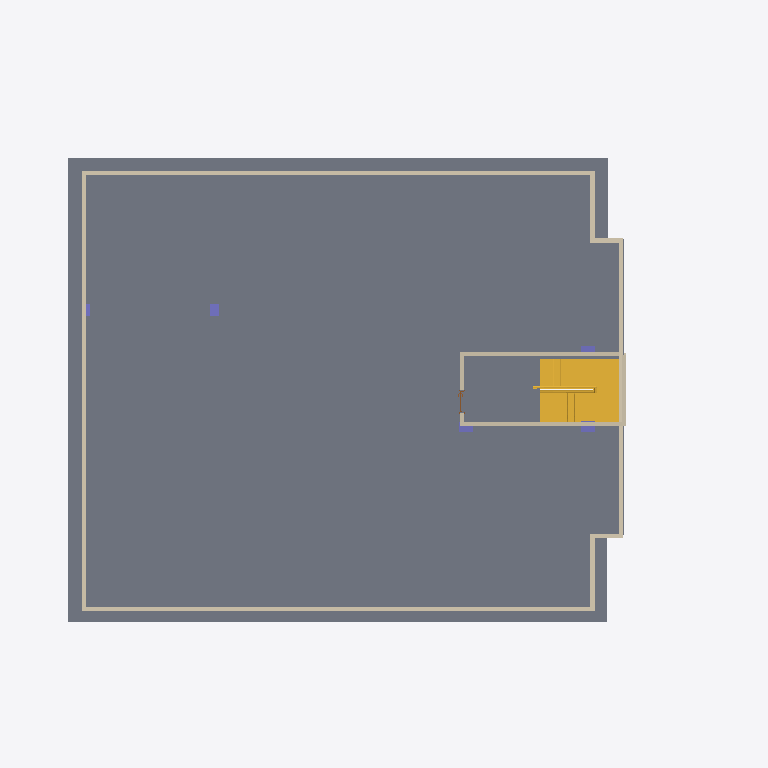
Plan cut of the same IFC building model at storey 'Level 5' (level 12.60 m, cut at 14.00 m), seen from above with north up, elements coloured by IFC class (only those large enough to see are counted): 12 walls (beige), 5 columns (violet), 1 slab (grey), 1 stair (yellow), 1 door (brown). Cut surfaces are drawn darker.
Extent 25.9 m × 19.9 m × 15.3 m (x, y, z). Storeys (7): GL at 0.00 m; Ground Floor Plan at 0.60 m; First Floor Plan at 3.60 m; 2ND & 3RD Floor Plan at 6.60 m; Third Floor at 9.60 m; Level 5 at 12.60 m; Level 6 at 15.10 m. Elements (657): 299 IfcBuildingElementProxy, 180 IfcWallStandardCase, 74 IfcDoor, 62 IfcWindow, 19 IfcColumn, 8 IfcRailing, 6 IfcSlab, 5 IfcWall, 4 IfcStair.

HEADER;
FILE_DESCRIPTION(('ViewDefinition [CoordinationView_V2.0]','RevitIdentifiers [VersionGUID: c7b58de3-7210-4b87-94eb-400c76522db5, NumberOfSaves: 70]','CoordinateReference [CoordinateBase: Shared Coordinates]'),'2;1');
FILE_NAME('plan design CONCEPT 2.ifc','2026-08-26T22:24:47+05:30',(''),(''),'ODA SDAI 24.11','Autodesk Revit 25.0.2.419 (ENG) - IFC 25.0.2.419','');
FILE_SCHEMA(('IFC2X3'));
ENDSEC;
DATA;
#27=IFCPROJECT('07L2AmoY508R5ycMWt4RzU',#18,'Project Number',$,$,'Project Name','Project Status',(#22),#77461);
#62=IFCSITE('07L2AmoY508R5ycMWt4RzS',#18,'Default',$,$,#61,$,$,.ELEMENT.,(51,30,23,112487),(0,-7,-37,-956022),0.0,$,$);
#32=IFCBUILDING('07L2AmoY508R5ycMWt4RzV',#18,'',$,$,#30,$,'',.ELEMENT.,$,$,#31);
#35=IFCBUILDINGSTOREY('3Zu5Bv0LOHrPC10026FoQQ',#18,'GL',$,'Level:Circle Head - Project Datum',#34,$,'GL',.ELEMENT.,0.0);
#39=IFCBUILDINGSTOREY('3DVmSd87H3aRGbeSEtXI9n',#18,'Ground Floor Plan',$,'Level:Circle Head - Project Datum',#38,$,'Ground Floor Plan',.ELEMENT.,0.6000000000000001);
#43=IFCBUILDINGSTOREY('15Z0v90RiHrPC20026FoKR',#18,'First Floor Plan',$,'Level:Circle Head - Project Datum',#42,$,'First Floor Plan',.ELEMENT.,3.6);
#47=IFCBUILDINGSTOREY('3DVmSd87H3aRGbeSEtXIrj',#18,'2ND & 3RD Floor Plan',$,'Level:Circle Head - Project Datum',#46,$,'2ND & 3RD Floor Plan',.ELEMENT.,6.6);
#51=IFCBUILDINGSTOREY('3DVmSd87H3aRGbeSEtXIma',#18,'Third Floor',$,'Level:Circle Head - Project Datum',#50,$,'Third Floor',.ELEMENT.,9.600000000000001);
#55=IFCBUILDINGSTOREY('2a3NF_aS1EUQCTryXhfHNK',#18,'Level 5',$,'Level:Circle Head - Project Datum',#54,$,'Level 5',.ELEMENT.,12.600000000000001);
#59=IFCBUILDINGSTOREY('2a3NF_aS1EUQCTryXhfHLH',#18,'Level 6',$,'Level:Circle Head - Project Datum',#58,$,'Level 6',.ELEMENT.,15.1);
#53942=IFCSLAB('385xIKSD1AL8gOU77sHx8w',#18,'Floor:Floor-Upper_160mmConc-CorusComFlor51:648756',$,'Floor:Floor-Upper_160mmConc-CorusComFlor51',#53914,#53941,'648756',.FLOOR.);
#61255=IFCSTAIR('3ibU29yLLo8ufXR5CwMf3H',#18,'Assembled Stair:Stair:657503:4',$,'Assembled Stair:Private',#61120,$,'657503',.HALF_TURN_STAIR.);
#22106=IFCWALLSTANDARDCASE('3u$6xrZaH7g8W_6AhDS3Gm',#18,'Basic Wall:parapet wall:569481',$,'Basic Wall:parapet wall',#22094,#22105,'569481');
#30283=IFCWALLSTANDARDCASE('3WeGue4cv8$Rz6X1Cnh$Dx',#18,'Basic Wall:parapet wall:596260',$,'Basic Wall:parapet wall',#30271,#30282,'596260');
#22252=IFCWALLSTANDARDCASE('3u$6xrZaH7g8W_6AhDS3Qg',#18,'Basic Wall:parapet wall:569875',$,'Basic Wall:parapet wall',#22240,#22251,'569875');
#22183=IFCWALLSTANDARDCASE('3u$6xrZaH7g8W_6AhDS3MD',#18,'Basic Wall:parapet wall:569652',$,'Basic Wall:parapet wall',#22171,#22182,'569652');
#53211=IFCWALL('3Gnr2fSPPAaOlYewBd9ANO',#18,'Basic Wall:5 inch wall:644645',$,'Basic Wall:5 inch wall',#53143,#53210,'644645');
#21008=IFCWALLSTANDARDCASE('3eAMr2I2z23vfJ90SRoWwk',#18,'Basic Wall:5 inch wall:563390',$,'Basic Wall:5 inch wall',#20996,#21007,'563390');
#22137=IFCWALLSTANDARDCASE('3u$6xrZaH7g8W_6AhDS3GE',#18,'Basic Wall:parapet wall:569527',$,'Basic Wall:parapet wall',#22125,#22136,'569527');
#22229=IFCWALLSTANDARDCASE('3u$6xrZaH7g8W_6AhDS3N6',#18,'Basic Wall:parapet wall:569727',$,'Basic Wall:parapet wall',#22217,#22228,'569727');
#53314=IFCWALL('3Gnr2fSPPAaOlYewBd9AM8',#18,'Basic Wall:5 inch wall:644725',$,'Basic Wall:5 inch wall',#53221,#53313,'644725');
#20985=IFCWALLSTANDARDCASE('3eAMr2I2z23vfJ90SRoWvt',#18,'Basic Wall:5 inch wall:563303',$,'Basic Wall:5 inch wall',#20973,#20984,'563303');
#22206=IFCWALLSTANDARDCASE('3u$6xrZaH7g8W_6AhDS3Nb',#18,'Basic Wall:parapet wall:569692',$,'Basic Wall:parapet wall',#22194,#22205,'569692');
#22160=IFCWALLSTANDARDCASE('3u$6xrZaH7g8W_6AhDS3HW',#18,'Basic Wall:parapet wall:569561',$,'Basic Wall:parapet wall',#22148,#22159,'569561');
#15539=IFCCOLUMN('1R80ufyZbBBvOBcw7rPpOW',#18,'Columns_Rectangular:450 x 300:523713',$,'Columns_Rectangular:450 x 300',#15538,#15536,'523713');
#16320=IFCCOLUMN('2tnPQr4WTCQRPGH4BYbCTj',#18,'Columns_Rectangular:300 x 450:527856',$,'Columns_Rectangular:300 x 450',#16319,#16317,'527856');
#31947=IFCCOLUMN('3RWAaUk6v3CftoUvlkTcGd',#18,'Columns_Rectangular:300 x 450:611845',$,'Columns_Rectangular:300 x 450',#31946,#31944,'611845');
#16511=IFCCOLUMN('2tnPQr4WTCQRPGH4BYbCNV',#18,'Columns_Rectangular:300 x 450:528194',$,'Columns_Rectangular:300 x 450',#16510,#16508,'528194');
#15269=IFCCOLUMN('1R80ufyZbBBvOBcw7rPpA$',#18,'Columns_Rectangular:450 x 300:522590',$,'Columns_Rectangular:450 x 300',#15268,#15266,'522590');
#21023=IFCDOOR('3eAMr2I2z23vfJ90SRoWyO',#18,'Doors_IntSgl:810x2110mm:563464',$,'Doors_IntSgl:810x2110mm',#76286,#21019,'563464',2.109999999999999,0.8099999999999999);
ENDSEC;
